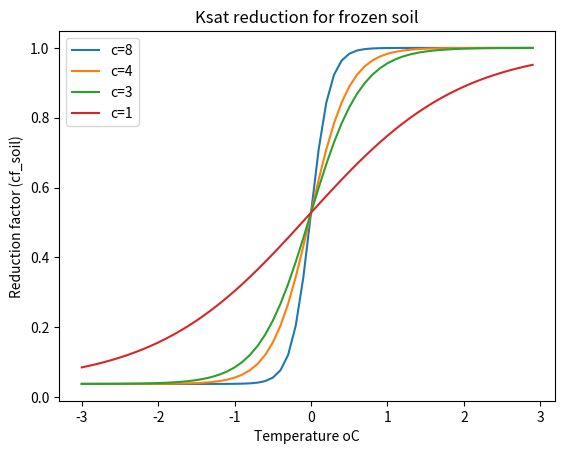

Generate this figure with matplotlib:
# -*- coding: utf-8 -*-
"""
Created on Fri Jun 15 10:09:44 2012

[redacted]
"""

import matplotlib.pyplot as plt
import numpy as np
   
def sCurve(X,a=0.0,b=1.0,c=1.0):

    s = 1.0/(b + np.exp(-c * (X-a)))
    return s

C=8
CC=4
CCC=3
CCCC=1

swredu = 0.038
b=1/(1-swredu)
zz = np.array(np.arange(-3,3,0.1))
S = sCurve(zz,a=0,b=b,c=C) + swredu
SS = sCurve(zz,a=0,b=b,c=CC) + swredu
SSS = sCurve(zz,a=0,b=b,c=CCC) + swredu
SSSS = sCurve(zz,a=0,b=b,c=CCCC) + swredu
plt.plot(zz,S,label='c=' + str(C))
plt.plot(zz,SS,label='c=' + str(CC))
plt.plot(zz,SSS,label='c=' + str(CCC))
plt.plot(zz,SSSS,label='c=' + str(CCCC))
plt.title('Ksat reduction for frozen soil')
plt.ylabel('Reduction factor (cf_soil)')
plt.xlabel('Temperature oC')
plt.legend()
plt.show()
